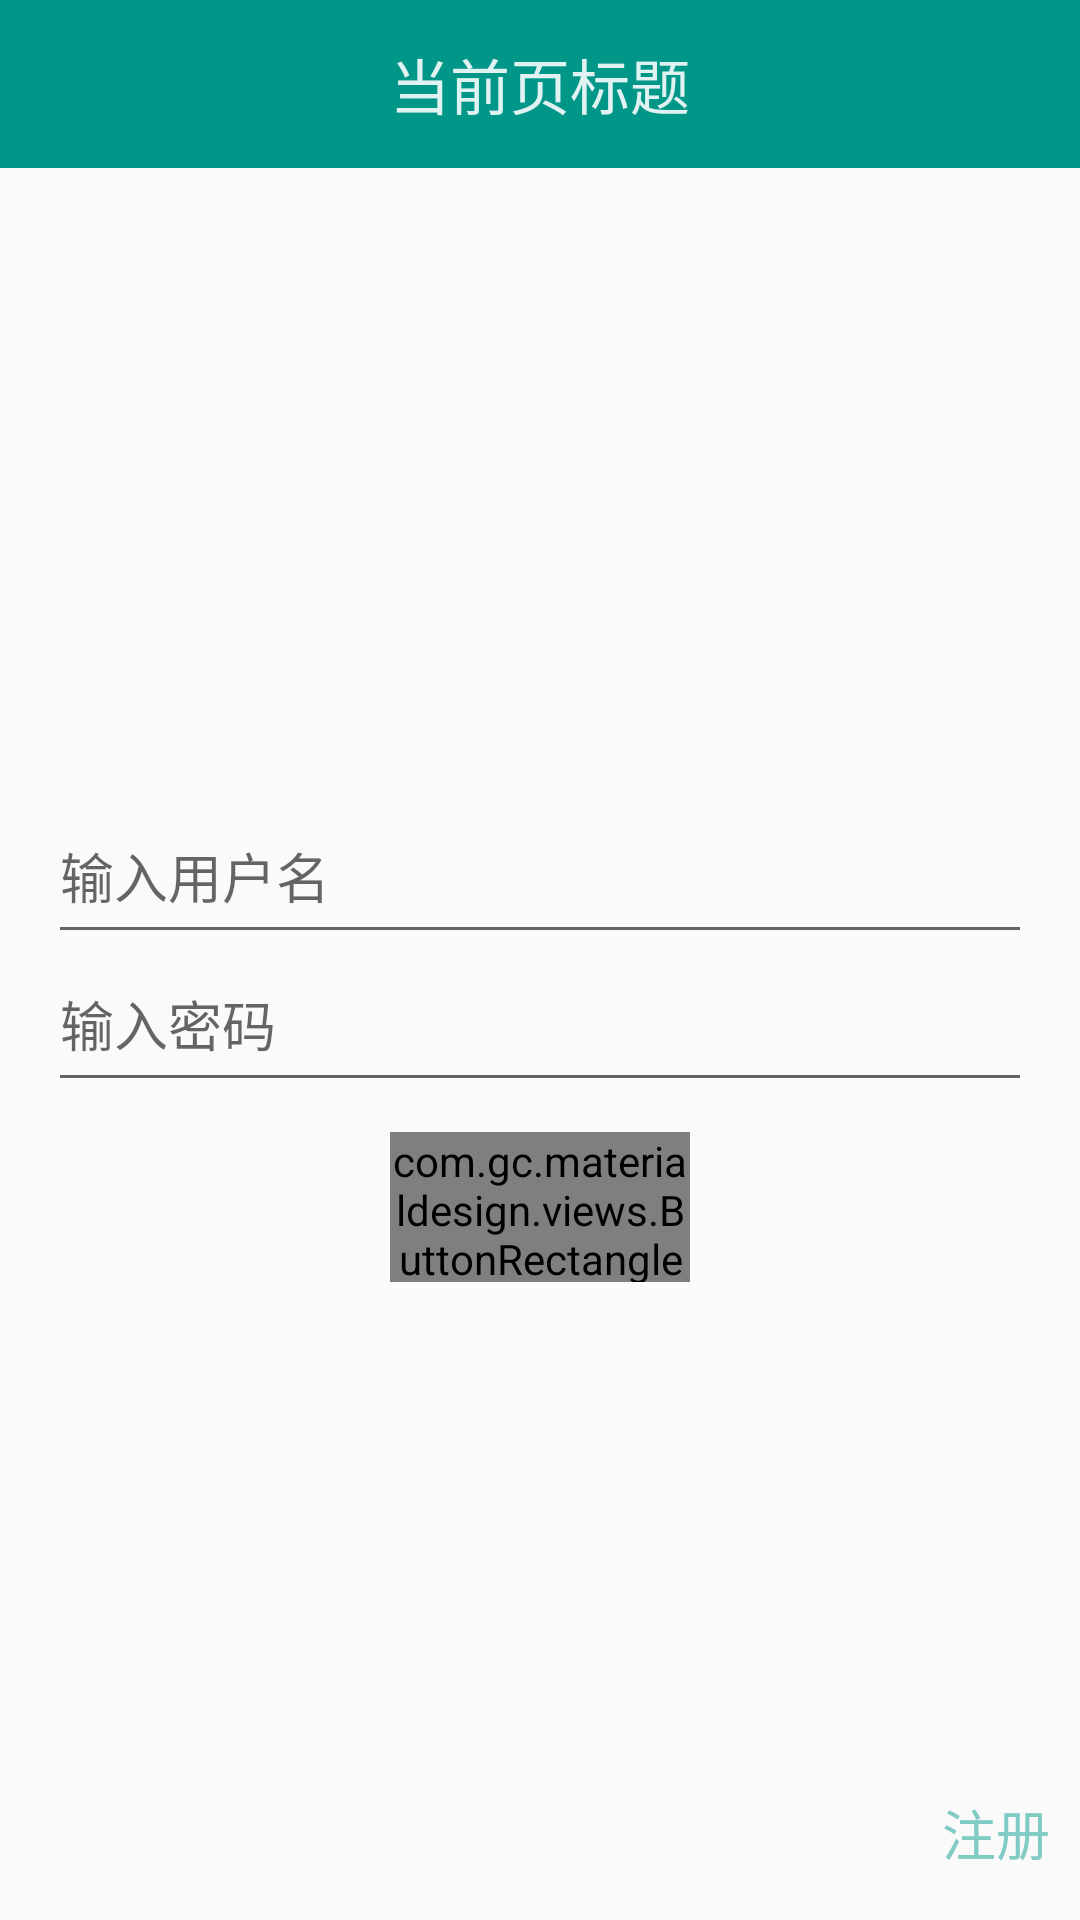

Layout XML and referenced resources for this Android screen:
<!-- AndroidManifest.xml: application theme AppTheme -->
<!-- res/layout/activity_login.xml -->
<?xml version="1.0" encoding="utf-8"?>
<RelativeLayout
    xmlns:android="http://schemas.android.com/apk/res/android"
    android:layout_width="match_parent"
    android:layout_height="match_parent">

    <include
        android:id="@+id/top"
        layout="@layout/include_top"
        android:layout_width="match_parent"
        android:layout_height="@dimen/top_height"
        android:layout_alignParentTop="true"/>

    <RelativeLayout
        android:layout_width="match_parent"
        android:layout_height="match_parent"
        android:layout_below="@id/top"
        android:gravity="center"
        android:paddingBottom="@dimen/activity_vertical_margin"
        android:paddingLeft="@dimen/activity_horizontal_margin"
        android:paddingRight="@dimen/activity_horizontal_margin"
        android:paddingTop="@dimen/activity_vertical_margin">

        <EditText
            android:id="@+id/user_name"
            android:layout_width="match_parent"
            android:layout_height="wrap_content"
            android:drawableBottom="@drawable/selector_edit_text"
            android:drawablePadding="@dimen/edit_text_drawable_padding"
            android:hint="@string/input_name"
            android:maxLines="1"
            android:singleLine="true"/>

        <EditText
            android:id="@+id/user_password"
            android:layout_width="match_parent"
            android:layout_height="wrap_content"
            android:layout_below="@id/user_name"
            android:drawableBottom="@drawable/selector_edit_text"
            android:drawablePadding="@dimen/edit_text_drawable_padding"
            android:hint="@string/input_password"
            android:inputType="textPassword"
            android:maxLines="1"
            android:singleLine="true"/>

        <LinearLayout
            android:layout_width="match_parent"
            android:layout_height="wrap_content"
            android:layout_below="@id/user_password"
            android:layout_marginTop="@dimen/button_margin_top"
            android:gravity="center"
            android:orientation="horizontal">

            <com.gc.materialdesign.views.ButtonRectangle
                android:id="@+id/login"
                android:layout_width="@dimen/button_width"
                android:layout_height="@dimen/component_height"
                android:background="@color/button_normal_color"
                android:text="@string/button_login"
                android:textColor="@color/button_text_color"/>
        </LinearLayout>

    </RelativeLayout>

    <TextView
        android:id="@+id/register"
        android:layout_width="match_parent"
        android:layout_height="wrap_content"
        android:layout_alignParentBottom="true"
        android:layout_alignParentEnd="true"
        android:layout_alignParentRight="true"
        android:layout_marginBottom="@dimen/activity_horizontal_margin"
        android:layout_marginEnd="@dimen/activity_margin"
        android:layout_marginRight="@dimen/activity_margin"
        android:gravity="end"
        android:text="@string/button_register"
        android:textColor="@color/text_main_color"
        android:textSize="@dimen/text_title_size"/>

</RelativeLayout>
<!-- res/layout/include_top.xml (included above) -->
<?xml version="1.0" encoding="utf-8"?>
<RelativeLayout xmlns:android="http://schemas.android.com/apk/res/android"
                android:layout_width="match_parent"
                android:layout_height="@dimen/top_height"
                android:background="@color/colorPrimary"
                android:gravity="center_vertical"
                android:orientation="horizontal"
                android:paddingEnd="@dimen/top_padding_left"
                android:paddingLeft="@dimen/top_padding_left"
                android:paddingRight="@dimen/top_padding_right"
                android:paddingStart="@dimen/top_padding_right">

    <TextView
        android:id="@+id/top_title"
        android:layout_width="wrap_content"
        android:layout_height="wrap_content"
        android:layout_centerInParent="true"
        android:text="@string/top_current_title"
        android:textColor="@color/text_top_title_color"
        android:textSize="@dimen/text_top_title_size"/>

</RelativeLayout>
<!-- resources referenced by this layout -->
<resources>
  <color name="button_normal_color">#009688</color>
  <color name="button_text_color">#e0f2f1</color>
  <color name="colorPrimary">#009688</color>
  <color name="text_main_color">#80cbc4</color>
  <color name="text_top_title_color">#e0f2f1</color>
  <dimen name="activity_horizontal_margin">16dp</dimen>
  <dimen name="activity_margin">10dp</dimen>
  <dimen name="activity_vertical_margin">16dp</dimen>
  <dimen name="button_margin_top">10dp</dimen>
  <dimen name="button_width">100dp</dimen>
  <dimen name="component_height">50dp</dimen>
  <dimen name="edit_text_drawable_padding">5dp</dimen>
  <dimen name="text_title_size">18sp</dimen>
  <dimen name="text_top_title_size">20sp</dimen>
  <dimen name="top_height">56dp</dimen>
  <dimen name="top_padding_left">16dp</dimen>
  <dimen name="top_padding_right">16dp</dimen>
  <!-- drawable selector_edit_text (drawable) -->
  <?xml version="1.0" encoding="utf-8"?>
  <selector xmlns:android="http://schemas.android.com/apk/res/android">
  
      <item android:drawable="@drawable/shape_edit_text_divider_focused" android:state_focused="true"/>
      <item android:drawable="@drawable/shape_edit_text_divider_focused" android:state_pressed="true"/>
      <item android:drawable="@drawable/shape_edit_text_divider_focused" android:state_enabled="true"/>
  
      <item android:drawable="@drawable/shape_edit_text_divider_normal"/>
  
  </selector>
  <string name="button_login">登陆</string>
  <string name="button_register">注册</string>
  <string name="input_name">输入用户名</string>
  <string name="input_password">输入密码</string>
  <string name="top_current_title">当前页标题</string>
  <style name="AppTheme" parent="Theme.AppCompat.Light.NoActionBar">
          
          <item name="colorPrimary">@color/colorPrimary</item>
          <item name="colorPrimaryDark">@color/colorPrimaryDark</item>
          <item name="colorAccent">@color/colorAccent</item>
      </style>
  <!-- drawable shape_edit_text_divider_focused (drawable) -->
  <?xml version="1.0" encoding="utf-8"?>
  <shape xmlns:android="http://schemas.android.com/apk/res/android">
  
      <solid android:color="@color/edit_text_divider_focused"/>
  
      <size android:height="@dimen/edit_text_divider_height"/>
  
  </shape>
  <!-- drawable shape_edit_text_divider_normal (drawable) -->
  <?xml version="1.0" encoding="utf-8"?>
  <shape xmlns:android="http://schemas.android.com/apk/res/android">
  
      <solid android:color="@color/edit_text_divider_normal"/>
  
      <size android:height="@dimen/edit_text_divider_height"/>
  
  </shape>
  <color name="colorPrimaryDark">#009688</color>
  <color name="colorAccent">#26a69a</color>
  <color name="edit_text_divider_focused">#009688</color>
  <dimen name="edit_text_divider_height">1dp</dimen>
  <color name="edit_text_divider_normal">#4db6ac</color>
</resources>
